Labelled photos from "SP3", an image-classification folder in cyt228/fabric_anomaly_project. The possible labels are: defect, defect-free, defect for classify.

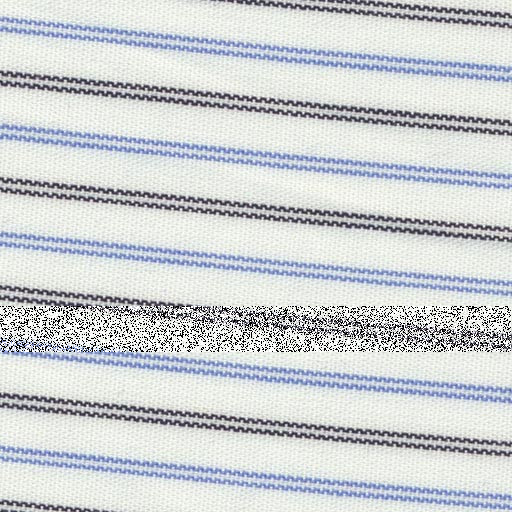
Label: defect

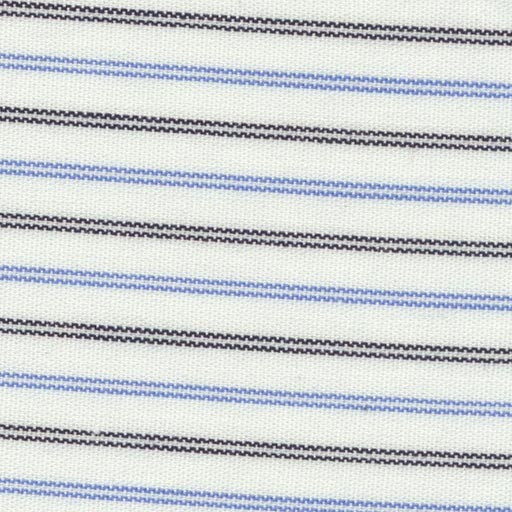
Label: defect-free

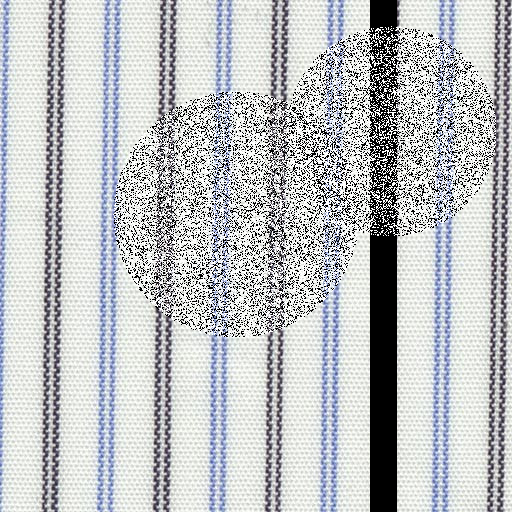
Label: defect for classify

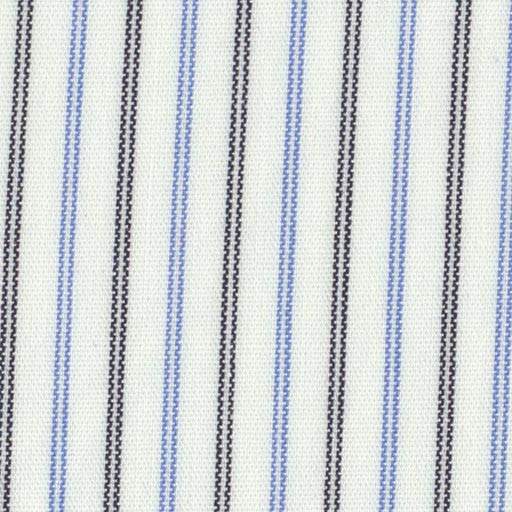
Label: defect
